Run: headless pygame with SDL's dummy video driver; simulated clock (each Clock.tick advances the game by its frame time, no real sleeping); random seed 0; keys injected as events and as key.get_pressed() state; no mouse input.
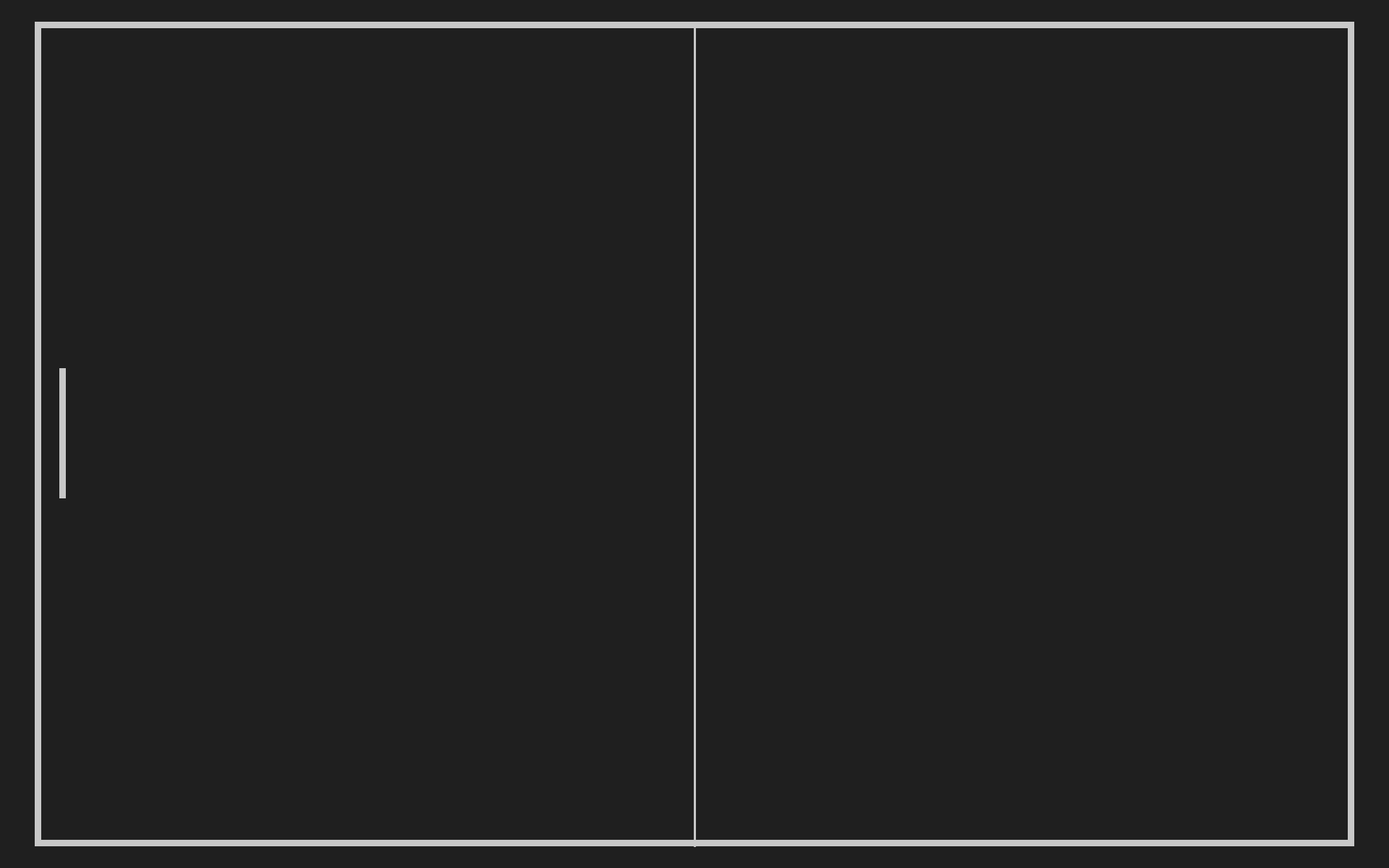
Frame 1 of 4 · flips 1–60 · no input
Frame 2 of 4 · flips 61–180 · tapped SPACE, RETURN · held RIGHT (→), D · screen unchanged from frame 1, image omitted
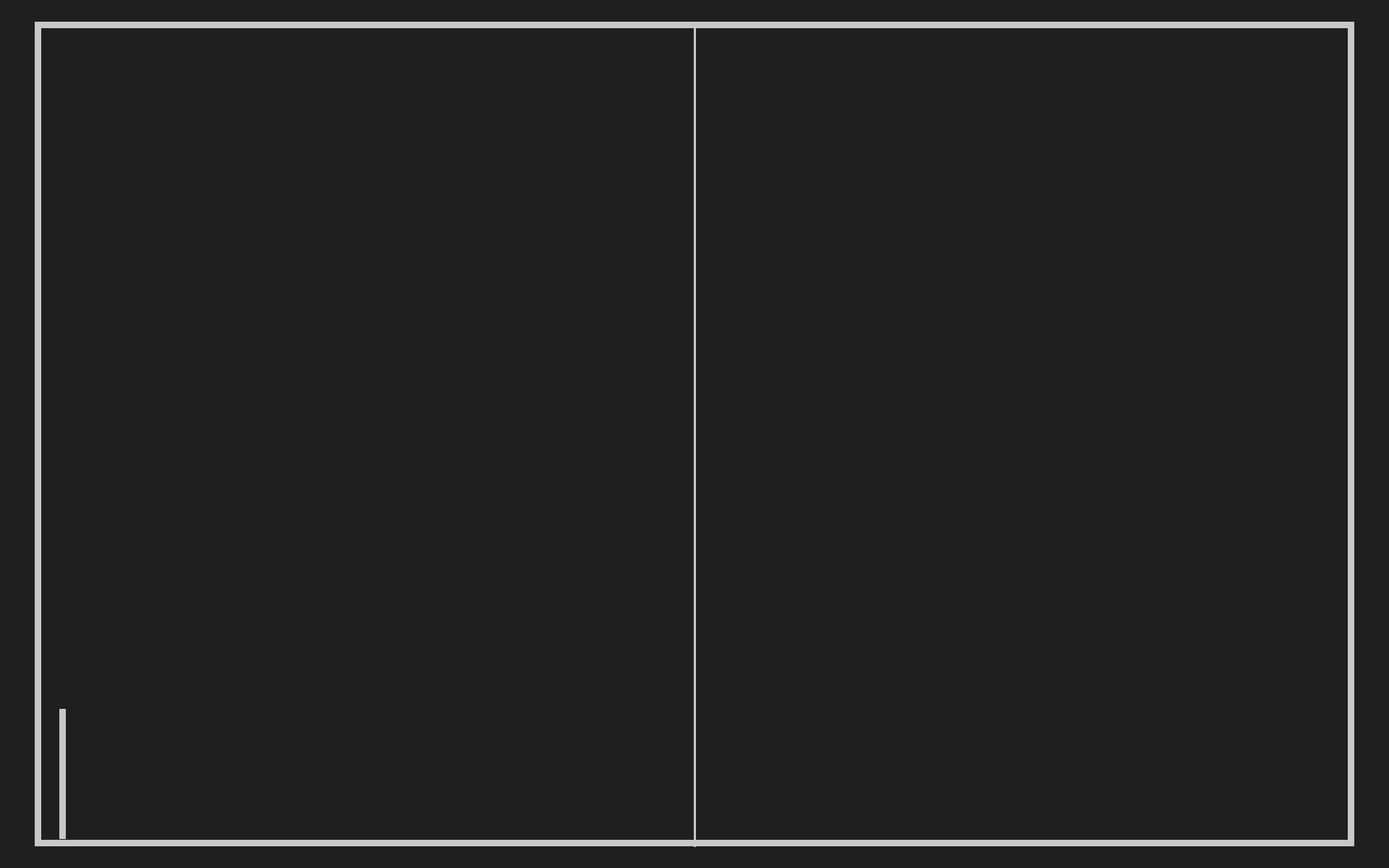
Frame 3 of 4 · flips 181–300 · held DOWN (↓), S
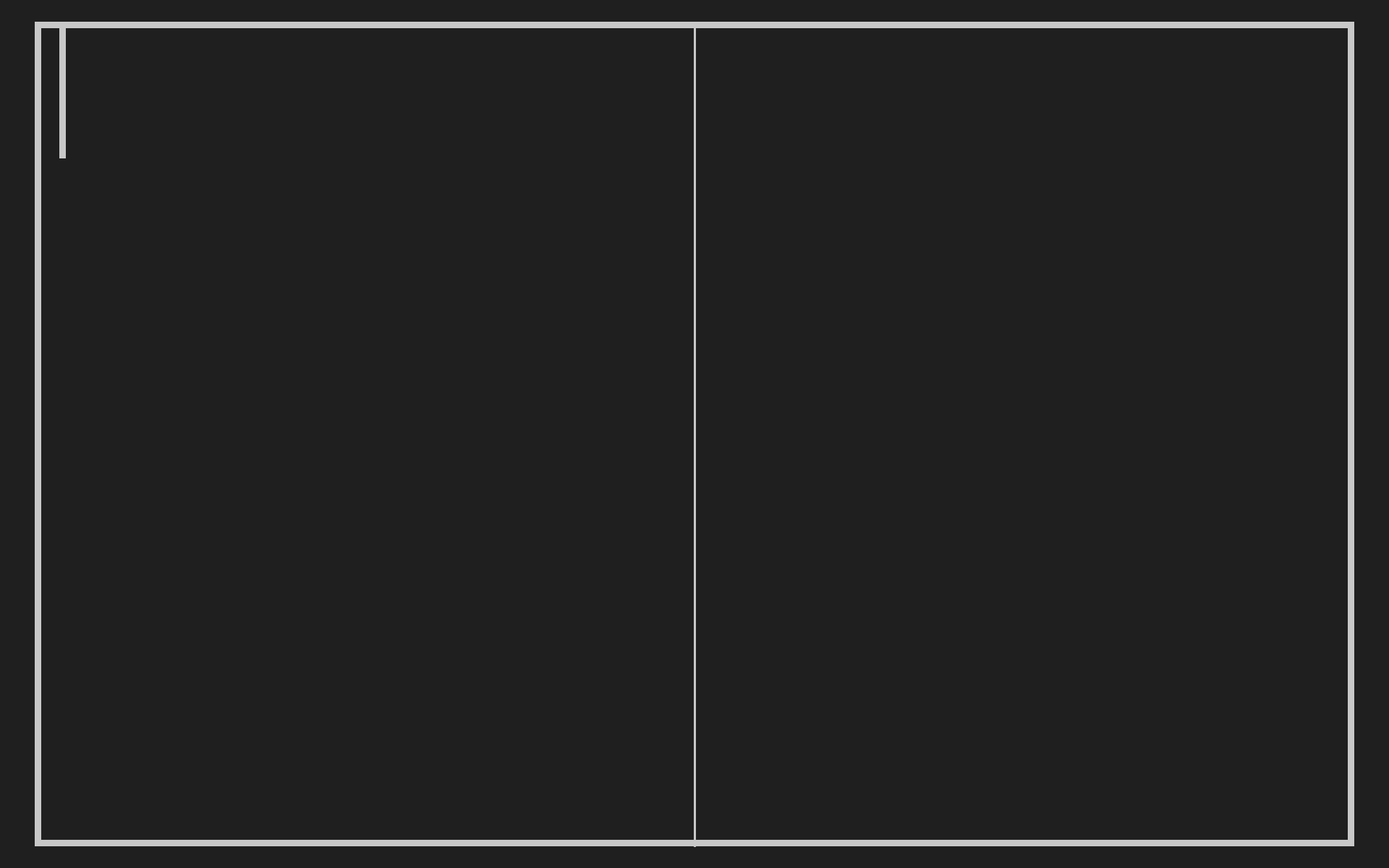
Frame 4 of 4 · flips 301–420 · held LEFT (←), A, UP (↑), W

The pygame program that drew these frames:

#!/usr/bin/env python3

import sys
import pygame

SCREEN_W = 1920
SCREEN_H = 1200

pygame.init()

pygame.display.set_mode((SCREEN_W, SCREEN_H))
pygame.display.set_caption('pong')
screen = pygame.display.get_surface()

bg_color = pygame.Color('grey 12')
light_grey = pygame.Color(200, 200, 200)

clock = pygame.time.Clock()

class Background:

   _instance = None
   _initialized = False

   def __new__(cls, *args):

      if cls._instance is None:    # Implement singalton pattern
         cls._instance = super().__new__(cls)

      return cls._instance


   def __init__(self, bg_color, border_color):

      if not self._initialized:   # Protect from mutiple calls to __init__()
         self._initialized = True
         self.bg_color = bg_color
         self.border_color = border_color
         self.border = pygame.Rect(SCREEN_W * 0.025, SCREEN_H * 0.025, SCREEN_W * 0.95, SCREEN_H * 0.95)
         self.play_area = pygame.Rect.inflate(self.border, -round(SCREEN_W * 0.005 * 2), -round(SCREEN_W * 0.005 * 2))


   def draw_bg(self, display):

      display.fill(self.bg_color)
      pygame.draw.rect(display, self.border_color, self.border, int(SCREEN_W * 0.005))
      #pygame.draw.rect(display,'Red',self.play_area,1)
      pygame.draw.line(display, self.border_color, self.border.midtop, self.border.midbottom, 3)


class Paddle(pygame.sprite.Sprite):

   def __init__(self, x, y, color, step=10): # Coordinates are for the CENTER of the sprite (NOT top right corner).

      super().__init__()

      self.step = step
      self.image = pygame.surface.Surface((SCREEN_W * 0.005, SCREEN_H * 0.15))
      self.image.fill(color)
      self.rect = self.image.get_rect(center=(x, y))


   def update(self):
      if pygame.key.get_pressed()[pygame.K_UP]:
         self.rect.top = max((self.rect.top - self.step), background.play_area.top)
      elif pygame.key.get_pressed()[pygame.K_DOWN]:
         self.rect.bottom = min((self.rect.bottom + self.step), background.play_area.bottom)


background = Background(bg_color, light_grey)

player = pygame.sprite.GroupSingle()
player.add(Paddle(background.play_area.left + SCREEN_W * 0.005 * 3, background.play_area.centery, light_grey,
                  step=background.play_area.height * 0.01))

while True:
   for event in pygame.event.get():
      if event.type == pygame.QUIT or event.type == pygame.KEYDOWN and event.key == pygame.K_ESCAPE:
         pygame.quit()
         sys.exit(0)

   background.draw_bg(screen)

   player.update()
   player.draw(screen)

   pygame.display.update()

   clock.tick(60)
